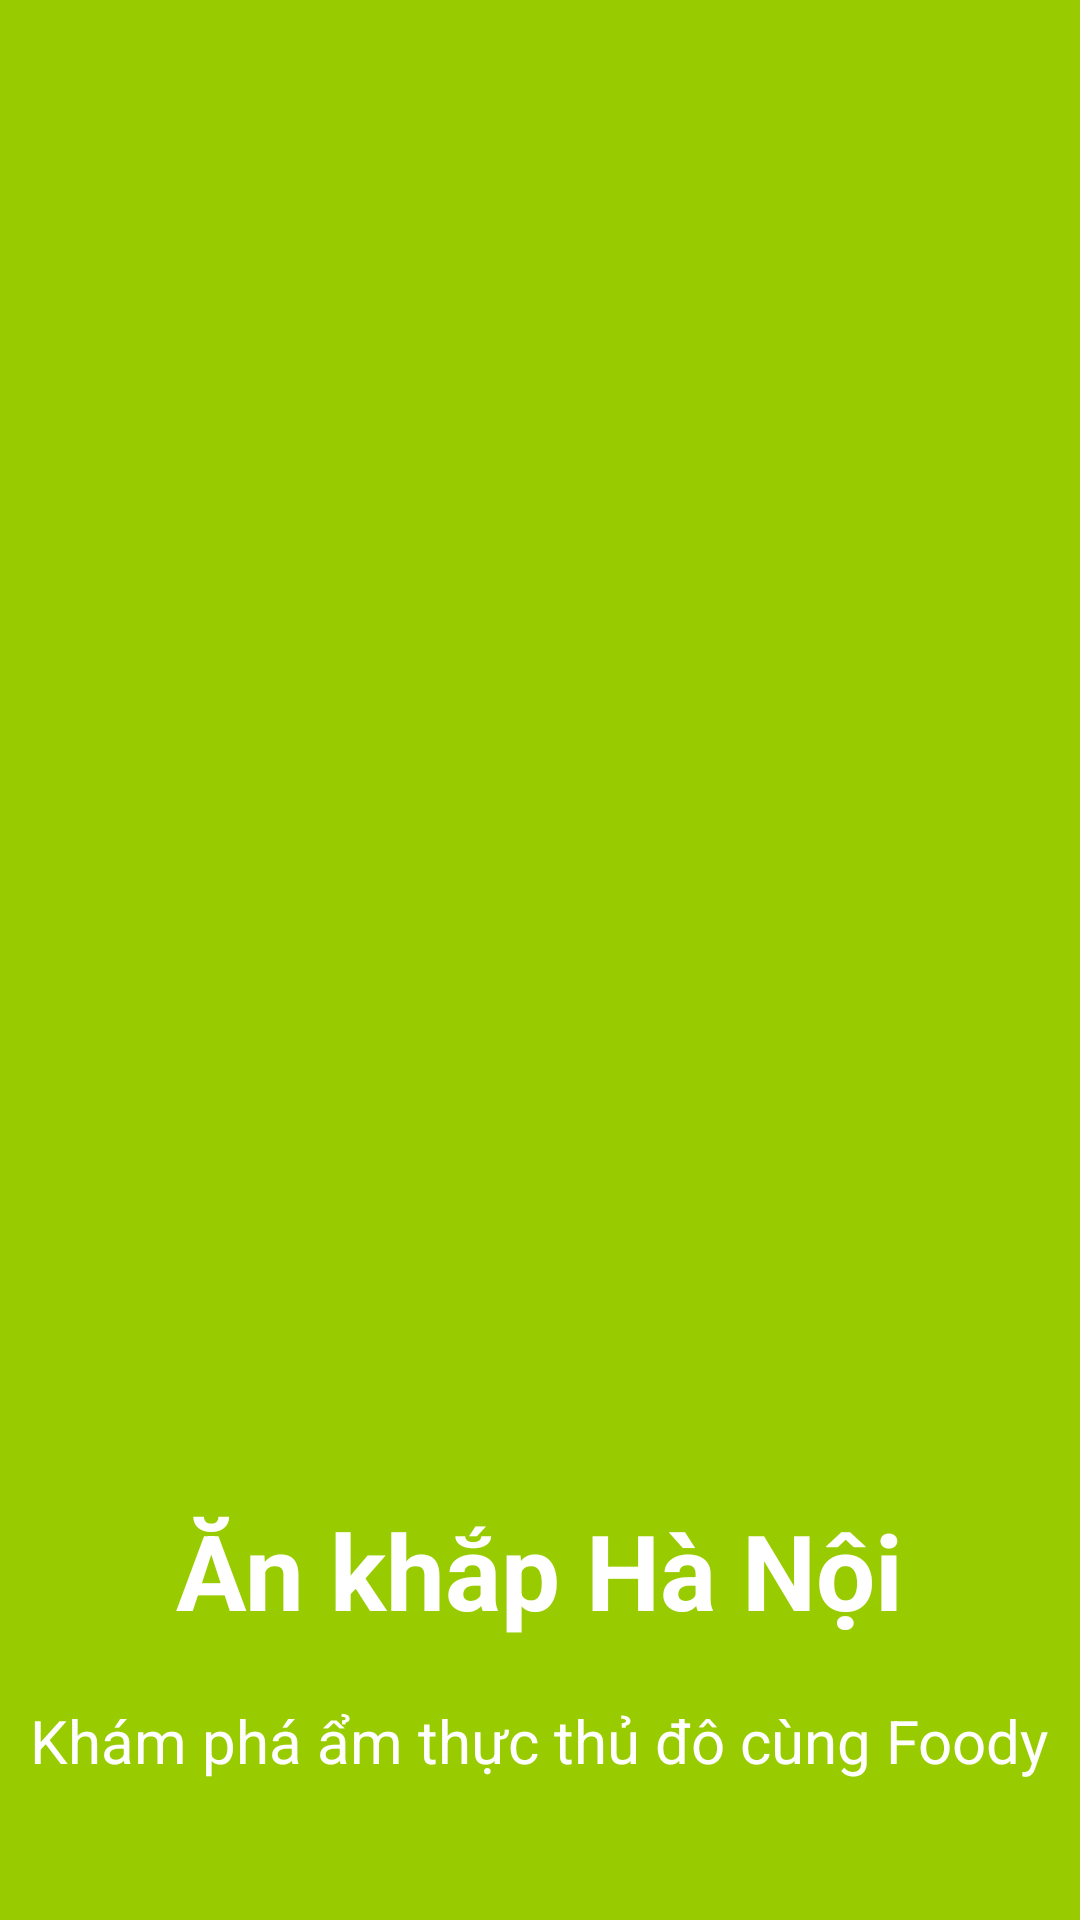

Produce the Android XML layout that renders to this screen, including the resource entries it uses.
<!-- AndroidManifest.xml: application theme Theme.LearningAndroid -->
<!-- res/layout/fragment_food.xml -->
<?xml version="1.0" encoding="utf-8"?>
<LinearLayout xmlns:android="http://schemas.android.com/apk/res/android"
    android:layout_width="match_parent"
    android:layout_height="match_parent"
    android:background="@android:color/holo_green_light"
    android:orientation="vertical">

    <ImageView
        android:layout_width="300dp"
        android:layout_height="300dp"
        android:layout_gravity="center"
        android:layout_marginTop="100dp"
        android:src="@drawable/food_icon" />

    <TextView
        android:layout_width="wrap_content"
        android:layout_height="wrap_content"
        android:layout_gravity="center"
        android:layout_marginTop="100dp"
        android:text="Ăn khắp Hà Nội"
        android:textColor="@color/white"
        android:textSize="35sp"
        android:textStyle="bold" />

    <TextView
        android:layout_width="wrap_content"
        android:layout_height="wrap_content"
        android:layout_gravity="center"
        android:layout_marginTop="20dp"
        android:text="Khám phá ẩm thực thủ đô cùng Foody"
        android:textColor="@color/white"
        android:textSize="20sp" />
</LinearLayout>
<!-- resources referenced by this layout -->
<resources>
  <style name="Theme.LearningAndroid" parent="Theme.AppCompat.DayNight.DarkActionBar">
          
          <item name="colorPrimary">@color/purple_500</item>
          <item name="colorPrimaryVariant">@color/purple_700</item>
          <item name="colorOnPrimary">@color/white</item>
          
          <item name="colorSecondary">@color/teal_200</item>
          <item name="colorSecondaryVariant">@color/teal_700</item>
          <item name="colorOnSecondary">@color/black</item>
          
          <item name="android:statusBarColor">?attr/colorPrimaryVariant</item>
          
      </style>
  <!-- not gathered from this repository: default colours our renderer supplied (Android Studio template values) -->
  <color name="purple_500">#FF6200EE</color>
  <color name="purple_700">#FF3700B3</color>
  <color name="teal_200">#FF03DAC5</color>
  <color name="teal_700">#FF018786</color>
  <color name="black">#FF000000</color>
  <color name="white">#FFFFFFFF</color>
</resources>
